Run: headless pygame with SDL's dummy video driver; simulated clock (each Clock.tick advances the game by its frame time, no real sleeping); random seed 0; keys injected as events and as key.get_pressed() state; no mouse input.
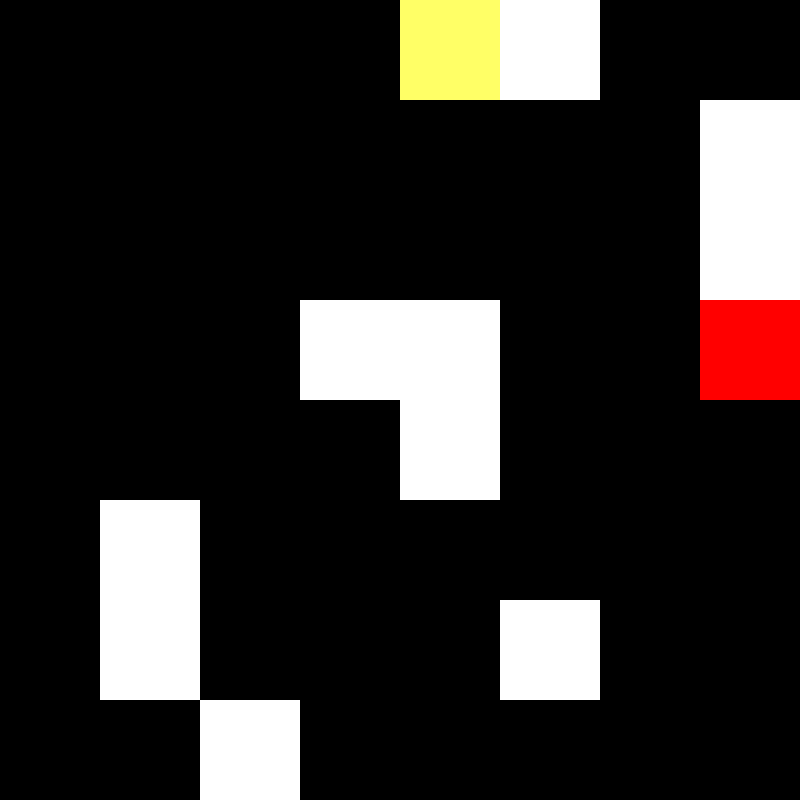
Frame 1 of 4 · flips 1–60 · no input
Frame 2 of 4 · flips 61–180 · tapped SPACE, RETURN · held RIGHT (→), D · screen unchanged from frame 1, image omitted
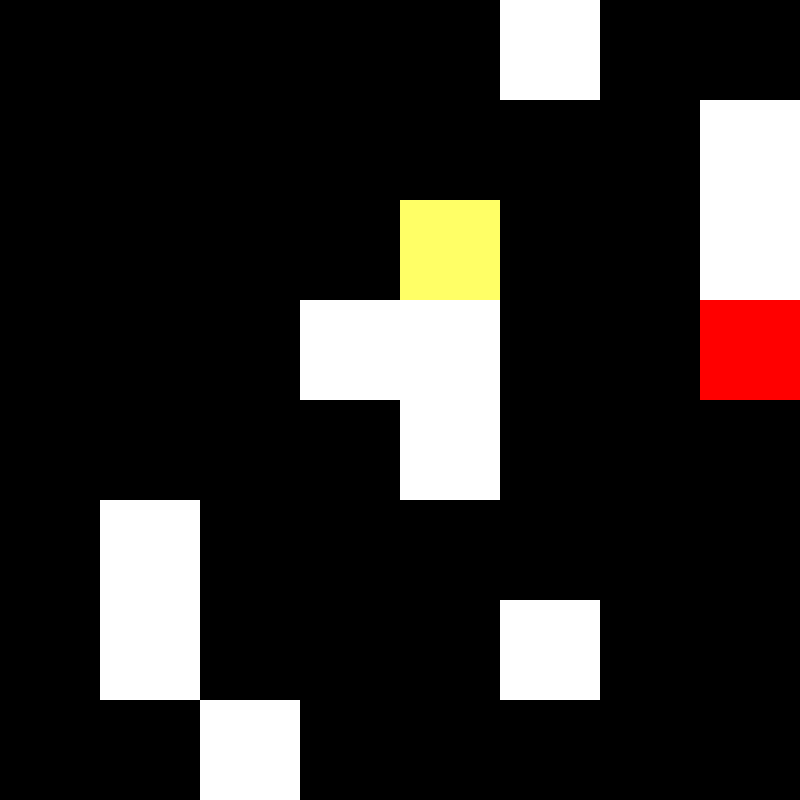
Frame 3 of 4 · flips 181–300 · held DOWN (↓), S
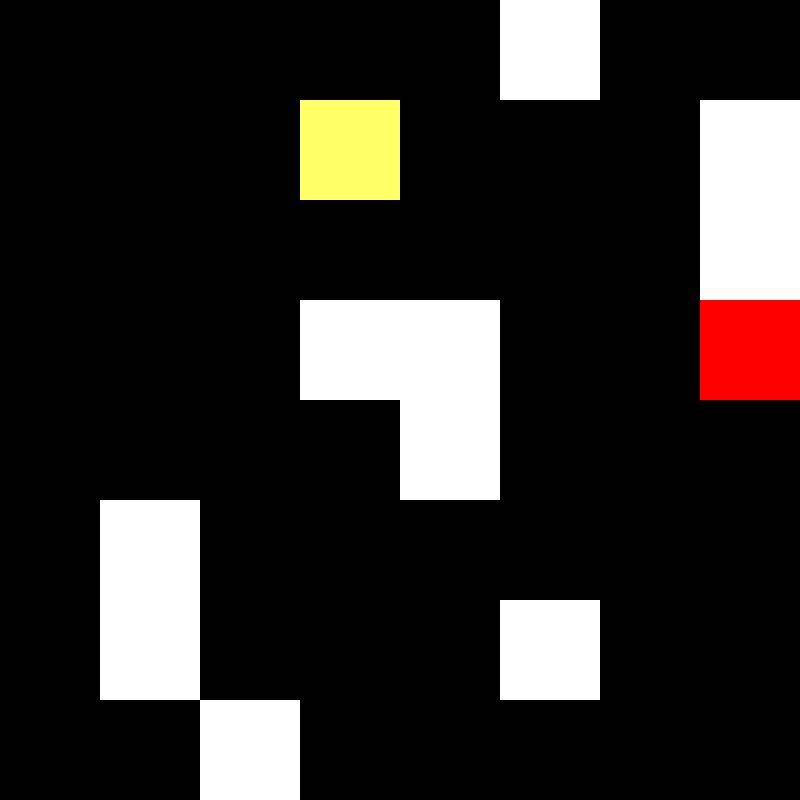
Frame 4 of 4 · flips 301–420 · held LEFT (←), A, UP (↑), W

The pygame program that drew these frames:

import pygame
import random
import sys

# Definizione dei colori
NERO = (0, 0, 0)
BIANCO = (255, 255, 255)
VERDE = (0, 255, 0)
ROSSO = (255, 0, 0)
GIALLO = (255, 255, 102)
# Definizione delle costanti per le dimensioni della finestra e del labirinto
LARGHEZZA_FINESTRA = 800
ALTEZZA_FINESTRA = 800
DIMENSIONE_CELLA = 100
NUMERO_RIGHE = 8
NUMERO_COLONNE = 8

# Definizione dei simboli per i vari elementi del labirinto
ENTRATA = "E"
USCITA = "U"
MURO = "#"
VUOTO = " "
GIOCATORE = "P"

# Funzione per creare un labirinto vuoto
def crea_labirinto():
    labirinto = [[VUOTO] * NUMERO_COLONNE for _ in range(NUMERO_RIGHE)]
    return labirinto

# Funzione per posizionare l'entrata e l'uscita nel labirinto
def posiziona_entrata_uscita(labirinto):
    # Posiziona l'entrata in alto a sinistra
    labirinto[0][4] = ENTRATA
    # Posiziona l'uscita in basso a destra
    labirinto[3][7] = USCITA

# Funzione per posizionare i muri casualmente nel labirinto
def posiziona_muri(labirinto):
    #muro(pos(1,6)). muro(pos(2,8)). muro(pos(3,8)). muro(pos(4,4)). muro(pos(4,5)). muro(pos(5,5)). muro(pos(6,2)). muro(pos(7,2)). muro(pos(7,6)). muro(pos(8,3)).
    labirinto[1-1][6-1] = MURO
    labirinto[2-1][8-1] = MURO
    labirinto[3-1][8-1] = MURO
    labirinto[4-1][4-1] = MURO
    labirinto[4-1][5-1] = MURO
    labirinto[5-1][5-1] = MURO
    labirinto[6-1][2-1] = MURO
    labirinto[7-1][2-1] = MURO
    labirinto[7-1][6-1] = MURO
    labirinto[8-1][3-1] = MURO
# Funzione per inizializzare la posizione del giocatore
def inizializza_giocatore(labirinto):
    labirinto[1-1][5-1] = GIOCATORE

# Funzione per disegnare il labirinto
def disegna_labirinto(schermo, labirinto):
    for riga in range(NUMERO_RIGHE):
        for colonna in range(NUMERO_COLONNE):
            colore = NERO
            if labirinto[riga][colonna] == MURO:
                colore = BIANCO
            elif labirinto[riga][colonna] == ENTRATA:
                colore = VERDE
            elif labirinto[riga][colonna] == USCITA:
                colore = ROSSO
            elif labirinto[riga][colonna] == GIOCATORE:
                colore = GIALLO
            pygame.draw.rect(schermo, colore, (colonna * DIMENSIONE_CELLA, riga * DIMENSIONE_CELLA, DIMENSIONE_CELLA, DIMENSIONE_CELLA))

# Funzione per muovere il giocatore nel labirinto
def muovi_giocatore(labirinto, direzione):
    for riga in range(NUMERO_RIGHE):
        for colonna in range(NUMERO_COLONNE):
            if labirinto[riga][colonna] == GIOCATORE:
                if direzione == "su" and riga > 0 and labirinto[riga - 1][colonna] != MURO:
                    labirinto[riga][colonna] = VUOTO
                    labirinto[riga - 1][colonna] = GIOCATORE
                elif direzione == "giù" and riga < NUMERO_RIGHE - 1 and labirinto[riga + 1][colonna] != MURO:
                    labirinto[riga][colonna] = VUOTO
                    labirinto[riga + 1][colonna] = GIOCATORE
                elif direzione == "sinistra" and colonna > 0 and labirinto[riga][colonna - 1] != MURO:
                    labirinto[riga][colonna] = VUOTO
                    labirinto[riga][colonna - 1] = GIOCATORE
                elif direzione == "destra" and colonna < NUMERO_COLONNE - 1 and labirinto[riga][colonna + 1] != MURO:
                    labirinto[riga][colonna] = VUOTO
                    labirinto[riga][colonna + 1] = GIOCATORE

# Funzione per controllare se il giocatore ha raggiunto l'uscita
def controlla_vittoria(labirinto):
    for riga in labirinto:
        if GIOCATORE in riga:
            return False
    return True

# Funzione principale per eseguire il gioco
def gioca_labirinto():
    pygame.init()
    schermo = pygame.display.set_mode((LARGHEZZA_FINESTRA, ALTEZZA_FINESTRA))
    pygame.display.set_caption("Labirinto")
    clock = pygame.time.Clock()

    labirinto = crea_labirinto()
    posiziona_entrata_uscita(labirinto)
    posiziona_muri(labirinto)
    inizializza_giocatore(labirinto)

    while True:
        schermo.fill(NERO)
        disegna_labirinto(schermo, labirinto)
        pygame.display.update()
        clock.tick(30)

        for evento in pygame.event.get():
            if evento.type == pygame.QUIT:
                pygame.quit()
                sys.exit()
            elif evento.type == pygame.KEYDOWN:
                if evento.key == pygame.K_UP:
                    muovi_giocatore(labirinto, "su")
                elif evento.key == pygame.K_DOWN:
                    muovi_giocatore(labirinto, "giù")
                elif evento.key == pygame.K_LEFT:
                    muovi_giocatore(labirinto, "sinistra")
                elif evento.key == pygame.K_RIGHT:
                    muovi_giocatore(labirinto, "destra")

        if controlla_vittoria(labirinto):
            print("Hai vinto!")
            break

# Esegui il gioco
gioca_labirinto()
